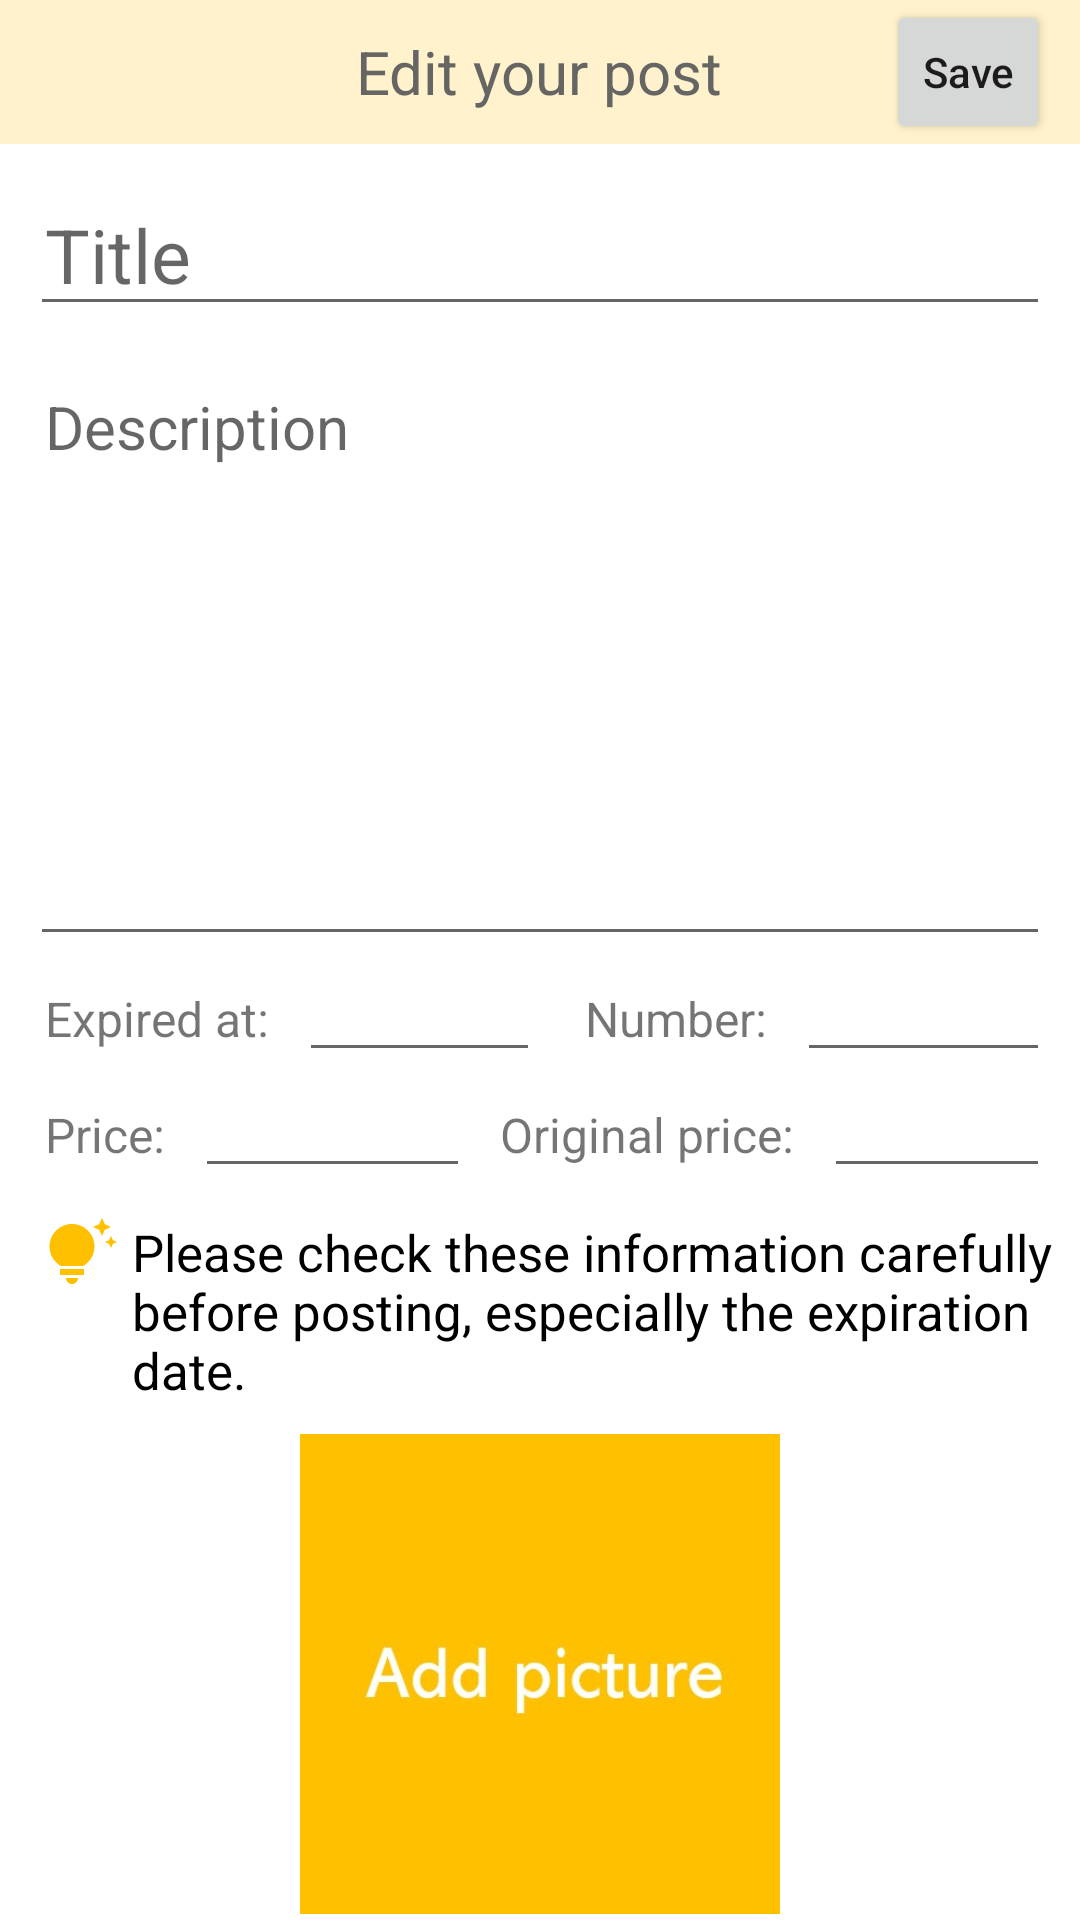

Reconstruct the res/layout file that produces this screen, plus the resources it refers to.
<!-- AndroidManifest.xml: application theme Theme.Treasure -->
<!-- res/layout/activity_edit_post.xml -->
<?xml version="1.0" encoding="utf-8"?>
<LinearLayout
    xmlns:android="http://schemas.android.com/apk/res/android"
    xmlns:app="http://schemas.android.com/apk/res-auto"
    xmlns:tools="http://schemas.android.com/tools"
    android:orientation="vertical"
    android:layout_width="match_parent"
    android:layout_height="match_parent">


    <RelativeLayout
        android:layout_width="match_parent"
        android:layout_height="wrap_content"
        android:background="@color/light_white">


        <TextView
            android:layout_width="wrap_content"
            android:layout_height="wrap_content"
            android:text="Edit your post"
            android:textColor="@color/grey"
            android:textSize="20dp"
            android:layout_centerInParent="true"
            android:layout_marginTop="10dp"/>

        <ImageView
            android:id="@+id/Back_from_editPost"
            android:layout_width="50dp"
            android:layout_height="wrap_content"
            android:layout_centerVertical="true"
            android:layout_marginLeft="10dp"
            app:srcCompat="@drawable/back" />

        <Button
            android:id="@+id/Save_Post"
            android:layout_width="wrap_content"
            android:layout_height="wrap_content"
            android:layout_alignParentRight="true"
            android:layout_marginRight="10dp"
            android:layout_centerVertical="true"
            android:text="Save"
            style="?android:attr/buttonStyleSmall" />

    </RelativeLayout>

    <EditText
        android:id="@+id/Edit_postTitle"
        android:layout_width="match_parent"
        android:layout_height="wrap_content"
        android:ems="10"
        android:layout_centerHorizontal="true"
        android:layout_marginLeft="10dp"
        android:layout_marginRight="10dp"
        android:layout_marginTop="10dp"
        android:inputType="textPersonName"
        android:hint="Title"
        android:textSize="25dp"
        android:paddingLeft="5dp"/>

    <EditText
        android:id="@+id/Edit_content"
        android:layout_width="match_parent"
        android:layout_height="200dp"
        android:layout_centerHorizontal="true"
        android:layout_marginLeft="10dp"
        android:layout_marginRight="10dp"
        android:layout_marginTop="10dp"
        android:paddingLeft="5dp"
        android:textSize="20dp"
        android:ems="10"
        android:hint="Description"
        android:gravity="start|top"
        android:inputType="textMultiLine"
        />

    <LinearLayout
        android:layout_width="match_parent"
        android:layout_height="wrap_content"
        android:orientation="horizontal">

        <LinearLayout
            android:layout_width="match_parent"
            android:layout_height="wrap_content"
            android:layout_centerHorizontal="true"
            android:layout_marginLeft="10dp"
            android:orientation="horizontal"
            android:layout_weight="1">

            <TextView
                android:layout_width="wrap_content"
                android:layout_height="wrap_content"
                android:paddingLeft="5dp"
                android:text="Expired at:"
                android:textSize="16dp" />

            <EditText
                android:id="@+id/Edit_End_date"
                android:layout_width="match_parent"
                android:layout_height="wrap_content"
                android:layout_centerHorizontal="true"
                android:layout_marginLeft="10dp"
                android:ems="10"
                android:focusable="false"
                android:paddingLeft="5dp"
                android:textSize="16dp" />
        </LinearLayout>

        <LinearLayout
            android:layout_width="match_parent"
            android:layout_height="wrap_content"
            android:layout_centerHorizontal="true"
            android:layout_marginLeft="10dp"
            android:orientation="horizontal"
            android:layout_weight="1">

            <TextView
                android:layout_width="wrap_content"
                android:layout_height="wrap_content"
                android:paddingLeft="5dp"
                android:text="Number:"
                android:textSize="16dp" />

            <EditText
                android:id="@+id/Edit_Amount"
                android:layout_width="match_parent"
                android:layout_height="wrap_content"
                android:layout_centerHorizontal="true"
                android:layout_marginLeft="10dp"
                android:layout_marginRight="10dp"
                android:ems="10"
                android:inputType="number"
                android:paddingLeft="5dp"
                android:textSize="16dp" />
        </LinearLayout>
    </LinearLayout>

    <LinearLayout
        android:layout_width="match_parent"
        android:layout_height="wrap_content"
        android:orientation="horizontal">

        <LinearLayout
            android:layout_width="match_parent"
            android:layout_height="wrap_content"
            android:layout_centerHorizontal="true"
            android:layout_marginLeft="10dp"
            android:orientation="horizontal"
            android:layout_weight="1.3">

            <TextView
                android:layout_width="wrap_content"
                android:layout_height="wrap_content"
                android:paddingLeft="5dp"
                android:text="Price:"
                android:textSize="16dp" />

            <EditText
                android:id="@+id/price"
                android:layout_width="match_parent"
                android:layout_height="wrap_content"
                android:layout_centerHorizontal="true"
                android:layout_marginLeft="10dp"
                android:ems="10"
                android:focusable="false"
                android:paddingLeft="5dp"
                android:textSize="16dp" />
        </LinearLayout>

        <LinearLayout
            android:layout_width="match_parent"
            android:layout_height="wrap_content"
            android:layout_centerHorizontal="true"
            android:layout_marginLeft="5dp"
            android:orientation="horizontal"
            android:layout_weight="1">

            <TextView
                android:layout_width="wrap_content"
                android:layout_height="wrap_content"
                android:paddingLeft="5dp"
                android:text="Original price:"
                android:textSize="16dp" />

            <EditText
                android:id="@+id/oPrice"
                android:layout_width="match_parent"
                android:layout_height="wrap_content"
                android:layout_centerHorizontal="true"
                android:layout_marginLeft="10dp"
                android:layout_marginRight="10dp"
                android:ems="10"
                android:inputType="number"
                android:paddingLeft="5dp"
                android:textSize="16dp" />

        </LinearLayout>

    </LinearLayout>

    <RelativeLayout
        android:layout_width="wrap_content"
        android:layout_height="wrap_content"
        android:layout_marginLeft="15dp"
        android:layout_marginTop="10dp">

        <ImageView
            android:id="@+id/imageView2"
            android:layout_width="wrap_content"
            android:layout_height="wrap_content"
            app:srcCompat="@drawable/tips" />

        <TextView
            android:layout_width="wrap_content"
            android:layout_height="wrap_content"
            android:layout_toRightOf="@+id/imageView2"
            android:layout_marginLeft="5dp"
            android:textColor="@color/black"
            android:textSize="17dp"
            android:text="Please check these information carefully before posting, especially the expiration date." />
    </RelativeLayout>

    <ImageView
        android:id="@+id/Edit_image"
        android:layout_width="160dp"
        android:layout_height="160dp"
        app:srcCompat="@drawable/add_img"
        android:layout_gravity="center_horizontal"
        android:layout_marginTop="10dp"
        />


</LinearLayout>
<!-- resources referenced by this layout -->
<resources>
  <color name="black">#FF000000</color>
  <color name="grey">#656563</color>
  <color name="light_white">#FFF2CC</color>
  <!-- drawable add_img: jpg bitmap (drawable-v24, 31496 bytes) -->
  <!-- drawable tips (drawable) -->
  <vector android:height="24dp" android:tint="#FFC000"
      android:viewportHeight="24" android:viewportWidth="24"
      android:width="24dp" xmlns:android="http://schemas.android.com/apk/res/android">
      <path android:fillColor="@android:color/white" android:pathData="M7,20h4c0,1.1 -0.9,2 -2,2S7,21.1 7,20zM5,19h8v-2H5V19zM16.5,9.5c0,3.82 -2.66,5.86 -3.77,6.5H5.27C4.16,15.36 1.5,13.32 1.5,9.5C1.5,5.36 4.86,2 9,2S16.5,5.36 16.5,9.5zM21.37,7.37L20,8l1.37,0.63L22,10l0.63,-1.37L24,8l-1.37,-0.63L22,6L21.37,7.37zM19,6l0.94,-2.06L22,3l-2.06,-0.94L19,0l-0.94,2.06L16,3l2.06,0.94L19,6z"/>
  </vector>
  <style name="Theme.Treasure" parent="Theme.MaterialComponents.DayNight.NoActionBar">
          
          <item name="colorPrimary">@color/orange</item>
          <item name="colorPrimaryVariant">@color/orange</item>
          <item name="colorOnPrimary">@color/white</item>
          
          <item name="colorSecondary">@color/teal_200</item>
          <item name="colorSecondaryVariant">@color/teal_700</item>
          <item name="colorOnSecondary">@color/black</item>
          
          <item name="android:statusBarColor">?attr/colorPrimaryVariant</item>
          
          <item name="colorAccent">@color/orange</item>
          <item name="textAllCaps">false</item>
      </style>
  <color name="orange">#FFC000</color>
  <color name="white">#FFFFFF</color>
  <color name="teal_200">#FFC000</color>
  <color name="teal_700">#FF018786</color>
</resources>
